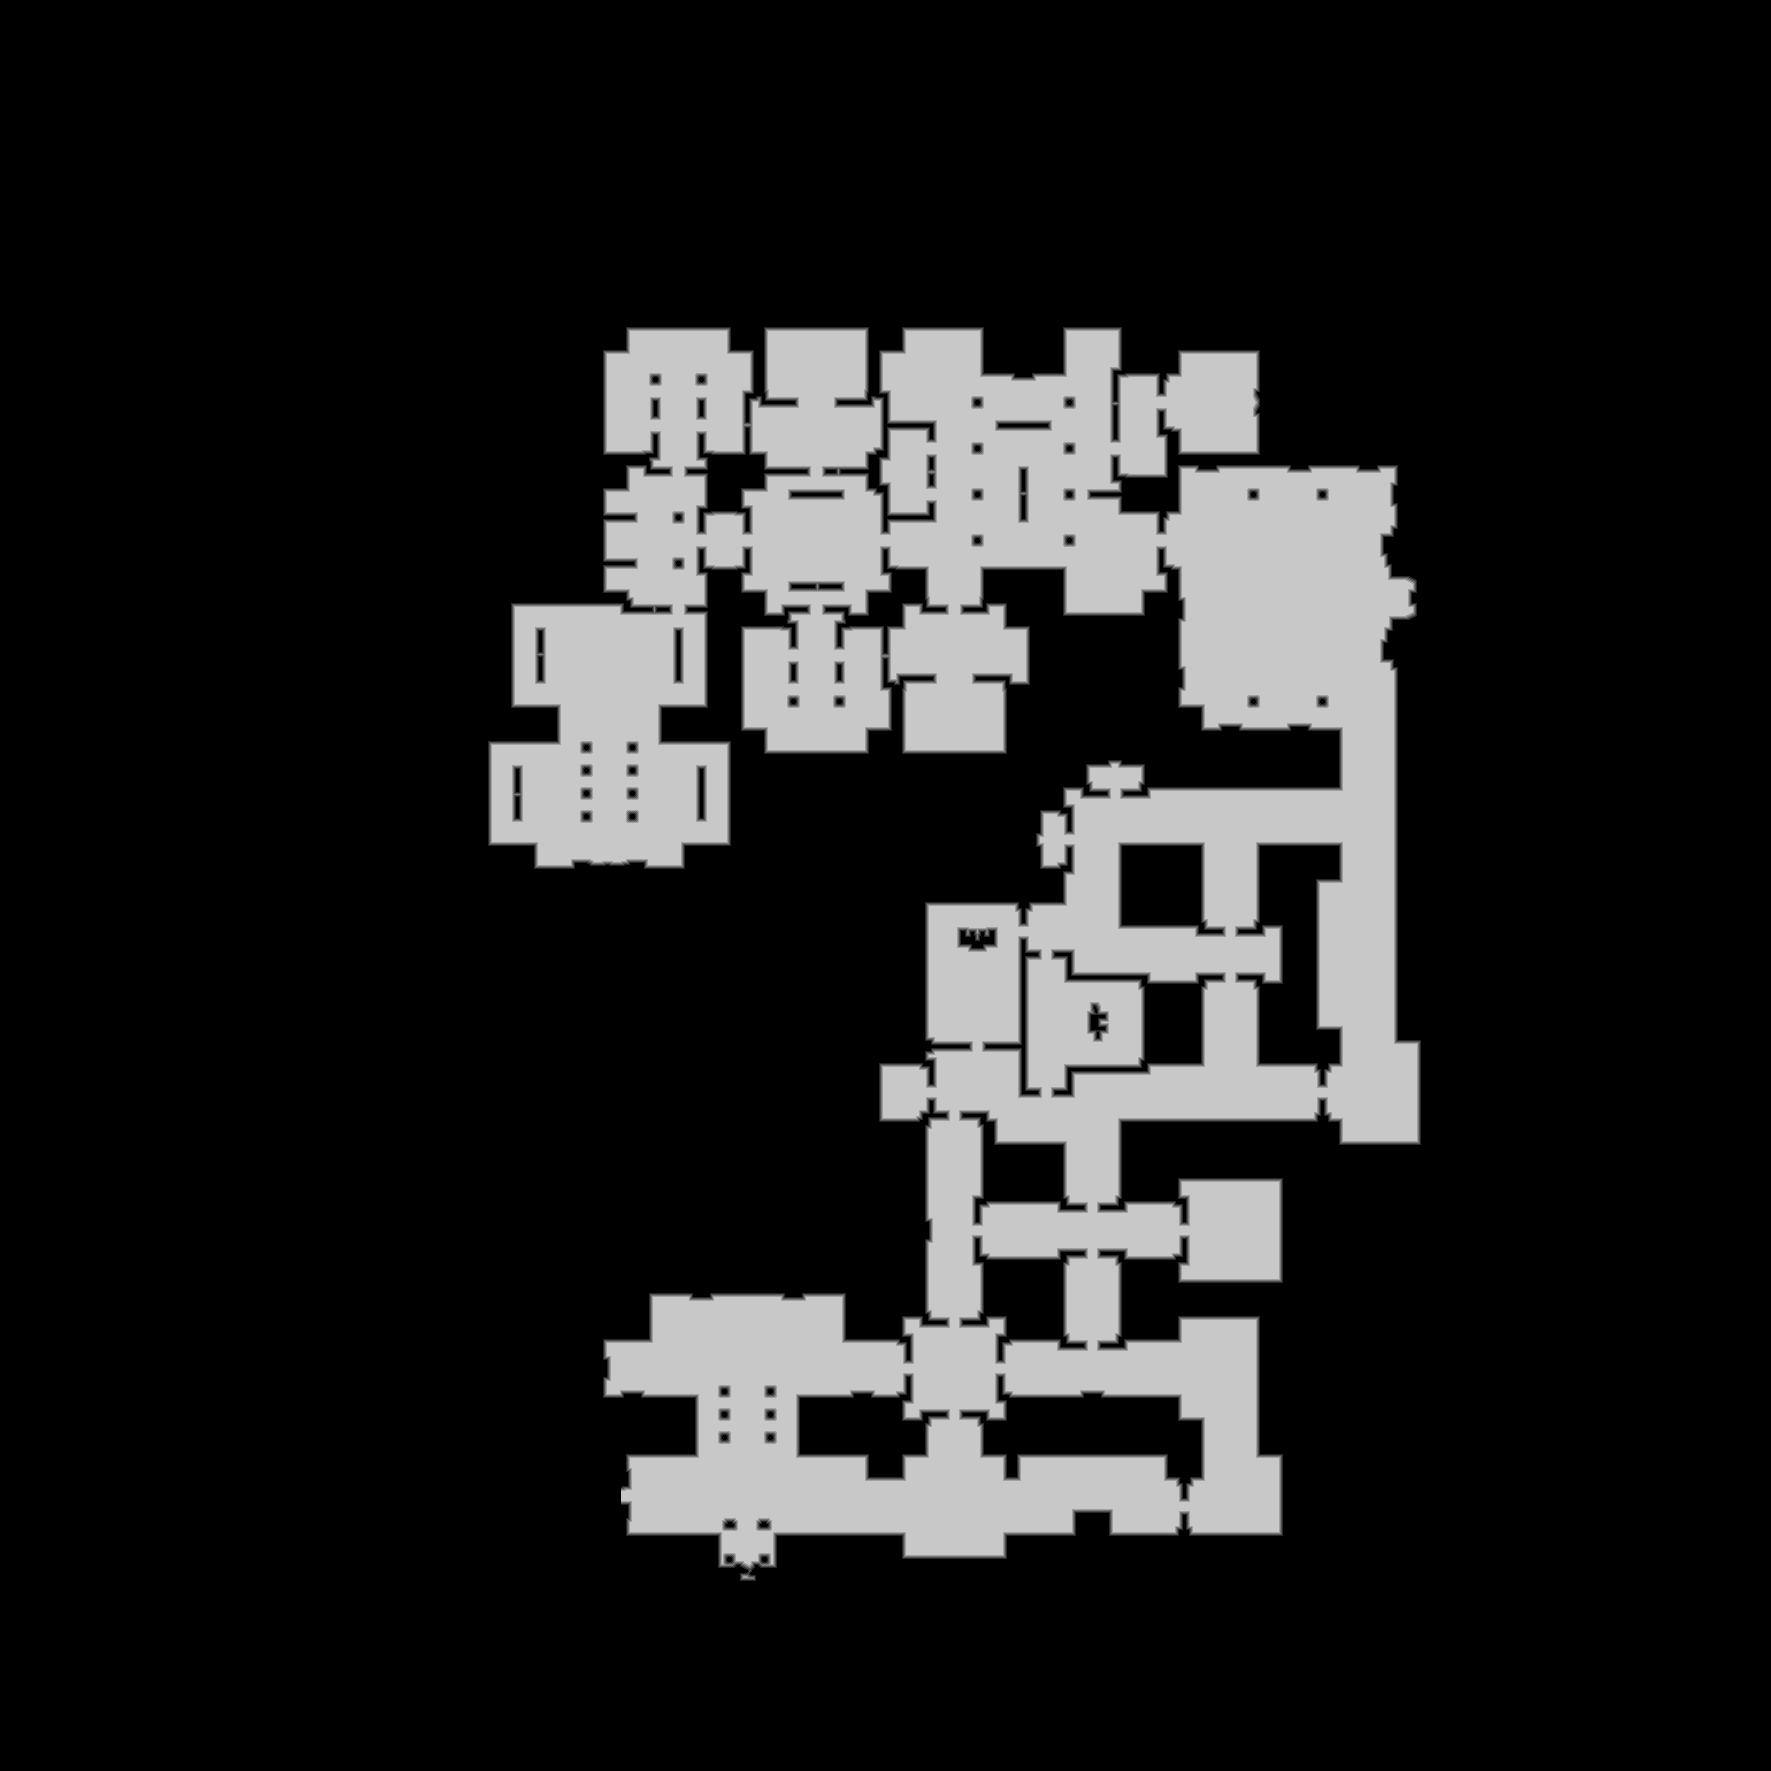

The data file committed next to this chart (first rows):
source	tdt_hull ranged
truth	truth_2a54ee08c48.tsv
width	1771
height	1771
nibble	0	2554705
nibble	1	21550
nibble	2	22083
nibble	3	22531
nibble	4	22796
nibble	5	492776
